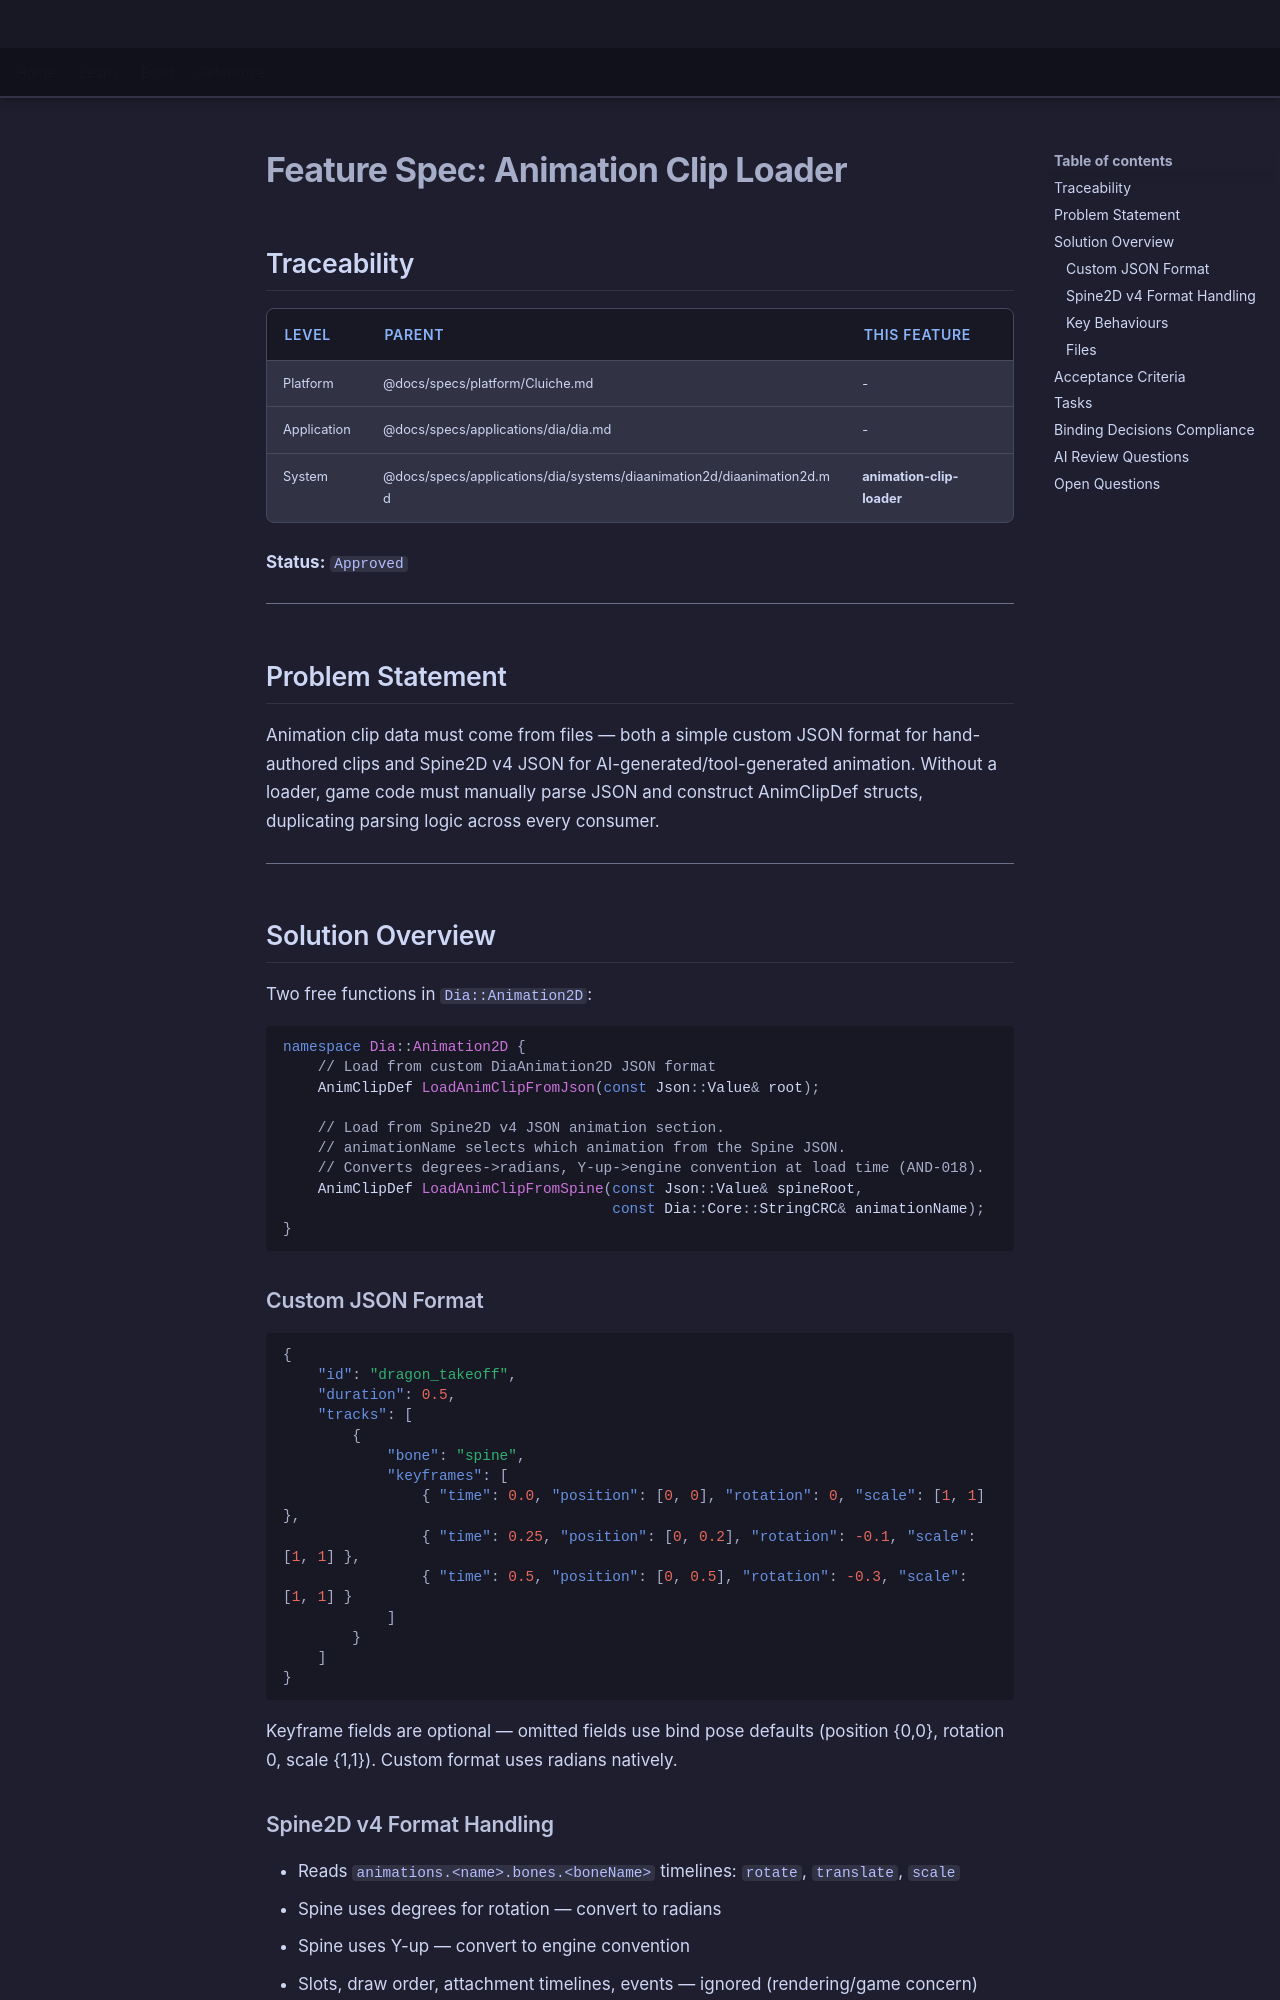

repository: LenihanConor/Cluiche · page: specs/applications/dia/systems/diaanimation2d/animation-clip-loader/index.html · generator: mkdocs

# Feature Spec: Animation Clip Loader

## Traceability

| Level | Parent | This Feature |
|-------|--------|--------------|
| Platform | @docs/specs/platform/Cluiche.md | - |
| Application | @docs/specs/applications/dia/dia.md | - |
| System | @docs/specs/applications/dia/systems/diaanimation2d/diaanimation2d.md | **animation-clip-loader** |

**Status:** `Approved`

---

## Problem Statement

Animation clip data must come from files — both a simple custom JSON format for hand-authored clips and Spine2D v4 JSON for AI-generated/tool-generated animation. Without a loader, game code must manually parse JSON and construct AnimClipDef structs, duplicating parsing logic across every consumer.

---

## Solution Overview

Two free functions in `Dia::Animation2D`:

```cpp
namespace Dia::Animation2D {
    // Load from custom DiaAnimation2D JSON format
    AnimClipDef LoadAnimClipFromJson(const Json::Value& root);

    // Load from Spine2D v4 JSON animation section.
    // animationName selects which animation from the Spine JSON.
    // Converts degrees->radians, Y-up->engine convention at load time (AND-018).
    AnimClipDef LoadAnimClipFromSpine(const Json::Value& spineRoot,
                                      const Dia::Core::StringCRC& animationName);
}
```

### Custom JSON Format

```json
{
    "id": "dragon_takeoff",
    "duration": 0.5,
    "tracks": [
        {
            "bone": "spine",
            "keyframes": [
                { "time": 0.0, "position": [0, 0], "rotation": 0, "scale": [1, 1] },
                { "time": 0.25, "position": [0, 0.2], "rotation": -0.1, "scale": [1, 1] },
                { "time": 0.5, "position": [0, 0.5], "rotation": -0.3, "scale": [1, 1] }
            ]
        }
    ]
}
```

Keyframe fields are optional — omitted fields use bind pose defaults (position {0,0}, rotation 0, scale {1,1}). Custom format uses radians natively.

### Spine2D v4 Format Handling

- Reads `animations.<name>.bones.<boneName>` timelines: `rotate`, `translate`, `scale`
- Spine uses degrees for rotation — convert to radians
- Spine uses Y-up — convert to engine convention
- Slots, draw order, attachment timelines, events — ignored (rendering/game concern)
- Bone names matched by string (resolved to StringCRC)
- Duration computed from maximum timeline time

### Key Behaviours

1. Both loaders return `AnimClipDef` — construction of `AnimClip` from def handles validation (AND-030).
2. Spine2D coordinate conversion at load time, not runtime (AND-018).
3. Uses DiaCore/Json (jsoncpp) — no new parser dependency (AND-007).
4. Bone names not validated against a skeleton at load time — that happens at `AnimClip` construction (AND-017).
5. Invalid JSON structure — DIA_ASSERT (programming error to pass malformed data).

### Files

| File | Purpose |
|------|---------|
| `Dia/DiaAnimation2D/AnimClipLoader.h` | Free function declarations |
| `Dia/DiaAnimation2D/AnimClipLoader.cpp` | Both loader implementations |

---
